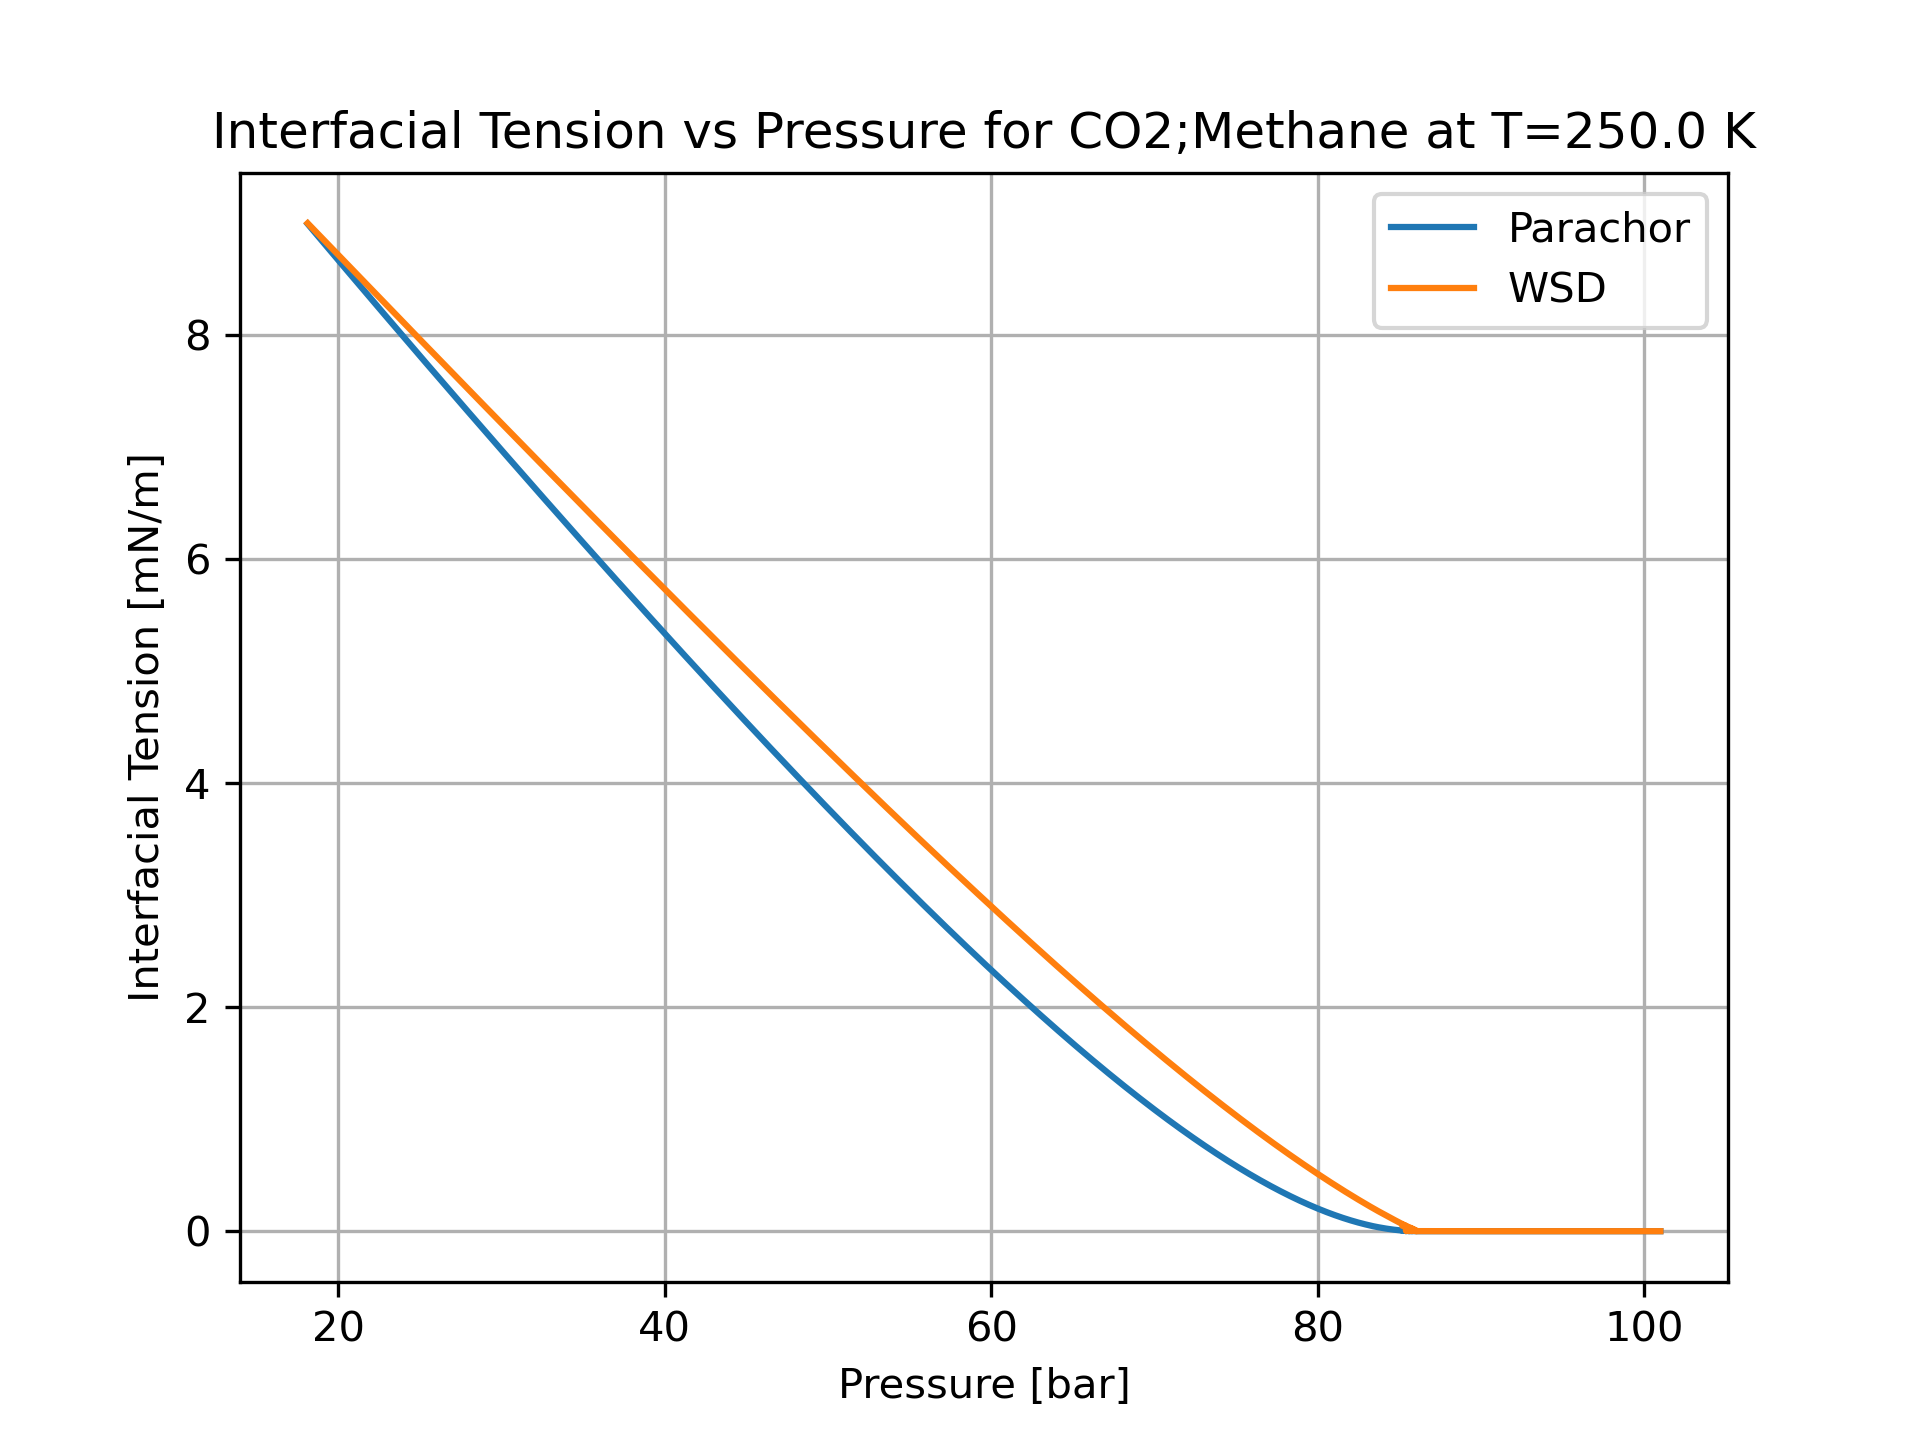

The table this chart was drawn from, first rows:
P [bar], x_CO2 [-], y_CO2 [-], gamma_Parachor [mN/m], gamma_WSD [mN/m]
18.12, 0.999, 0.9873, 8.994, 9
18.4, 0.998, 0.9751, 8.947, 8.959
18.67, 0.997, 0.9633, 8.9, 8.918
18.94, 0.996, 0.9518, 8.853, 8.877
19.21, 0.995, 0.9407, 8.807, 8.836
19.48, 0.994, 0.93, 8.76, 8.796
19.74, 0.993, 0.9196, 8.714, 8.755
20.01, 0.992, 0.9094, 8.668, 8.715
20.28, 0.991, 0.8996, 8.622, 8.675
20.54, 0.99, 0.89, 8.577, 8.635
20.8, 0.989, 0.8808, 8.531, 8.595
21.07, 0.988, 0.8717, 8.486, 8.555
21.33, 0.987, 0.863, 8.441, 8.515
21.59, 0.986, 0.8544, 8.396, 8.476
21.85, 0.985, 0.8461, 8.352, 8.436
22.11, 0.984, 0.838, 8.307, 8.397
22.37, 0.983, 0.8301, 8.263, 8.358
22.63, 0.982, 0.8224, 8.219, 8.319
22.89, 0.981, 0.8149, 8.175, 8.28
23.15, 0.98, 0.8076, 8.131, 8.242
23.4, 0.979, 0.8005, 8.087, 8.203
23.66, 0.978, 0.7935, 8.044, 8.164
23.91, 0.977, 0.7867, 8, 8.126
24.17, 0.976, 0.7801, 7.957, 8.088
24.42, 0.975, 0.7736, 7.914, 8.05
24.67, 0.974, 0.7673, 7.871, 8.012
24.92, 0.973, 0.7611, 7.829, 7.974
25.17, 0.972, 0.755, 7.786, 7.936
25.42, 0.971, 0.7491, 7.744, 7.899
25.67, 0.97, 0.7433, 7.701, 7.861
25.92, 0.969, 0.7377, 7.659, 7.824
26.17, 0.968, 0.7321, 7.617, 7.786
26.42, 0.967, 0.7267, 7.576, 7.749
26.66, 0.966, 0.7214, 7.534, 7.712
26.91, 0.965, 0.7162, 7.493, 7.675
27.16, 0.964, 0.7112, 7.451, 7.639
27.4, 0.963, 0.7062, 7.41, 7.602
27.64, 0.962, 0.7013, 7.369, 7.565
27.89, 0.961, 0.6965, 7.328, 7.529
28.13, 0.96, 0.6919, 7.288, 7.493
28.37, 0.959, 0.6873, 7.247, 7.457
28.61, 0.958, 0.6828, 7.207, 7.421
28.85, 0.957, 0.6784, 7.166, 7.385
29.09, 0.956, 0.6741, 7.126, 7.349
29.33, 0.955, 0.6698, 7.086, 7.313
29.57, 0.954, 0.6657, 7.047, 7.278
29.8, 0.953, 0.6616, 7.007, 7.242
30.04, 0.952, 0.6576, 6.967, 7.207
30.28, 0.951, 0.6537, 6.928, 7.172
30.51, 0.95, 0.6498, 6.889, 7.136
30.75, 0.9491, 0.646, 6.85, 7.101
30.98, 0.9481, 0.6423, 6.811, 7.067
31.21, 0.9471, 0.6387, 6.772, 7.032
31.45, 0.9461, 0.6351, 6.733, 6.997
31.68, 0.9451, 0.6316, 6.695, 6.963
31.91, 0.9441, 0.6281, 6.657, 6.928
32.14, 0.9431, 0.6248, 6.618, 6.894
32.37, 0.9421, 0.6214, 6.58, 6.86
32.6, 0.9411, 0.6182, 6.542, 6.826
32.83, 0.9401, 0.6149, 6.505, 6.792
... 487 more rows
